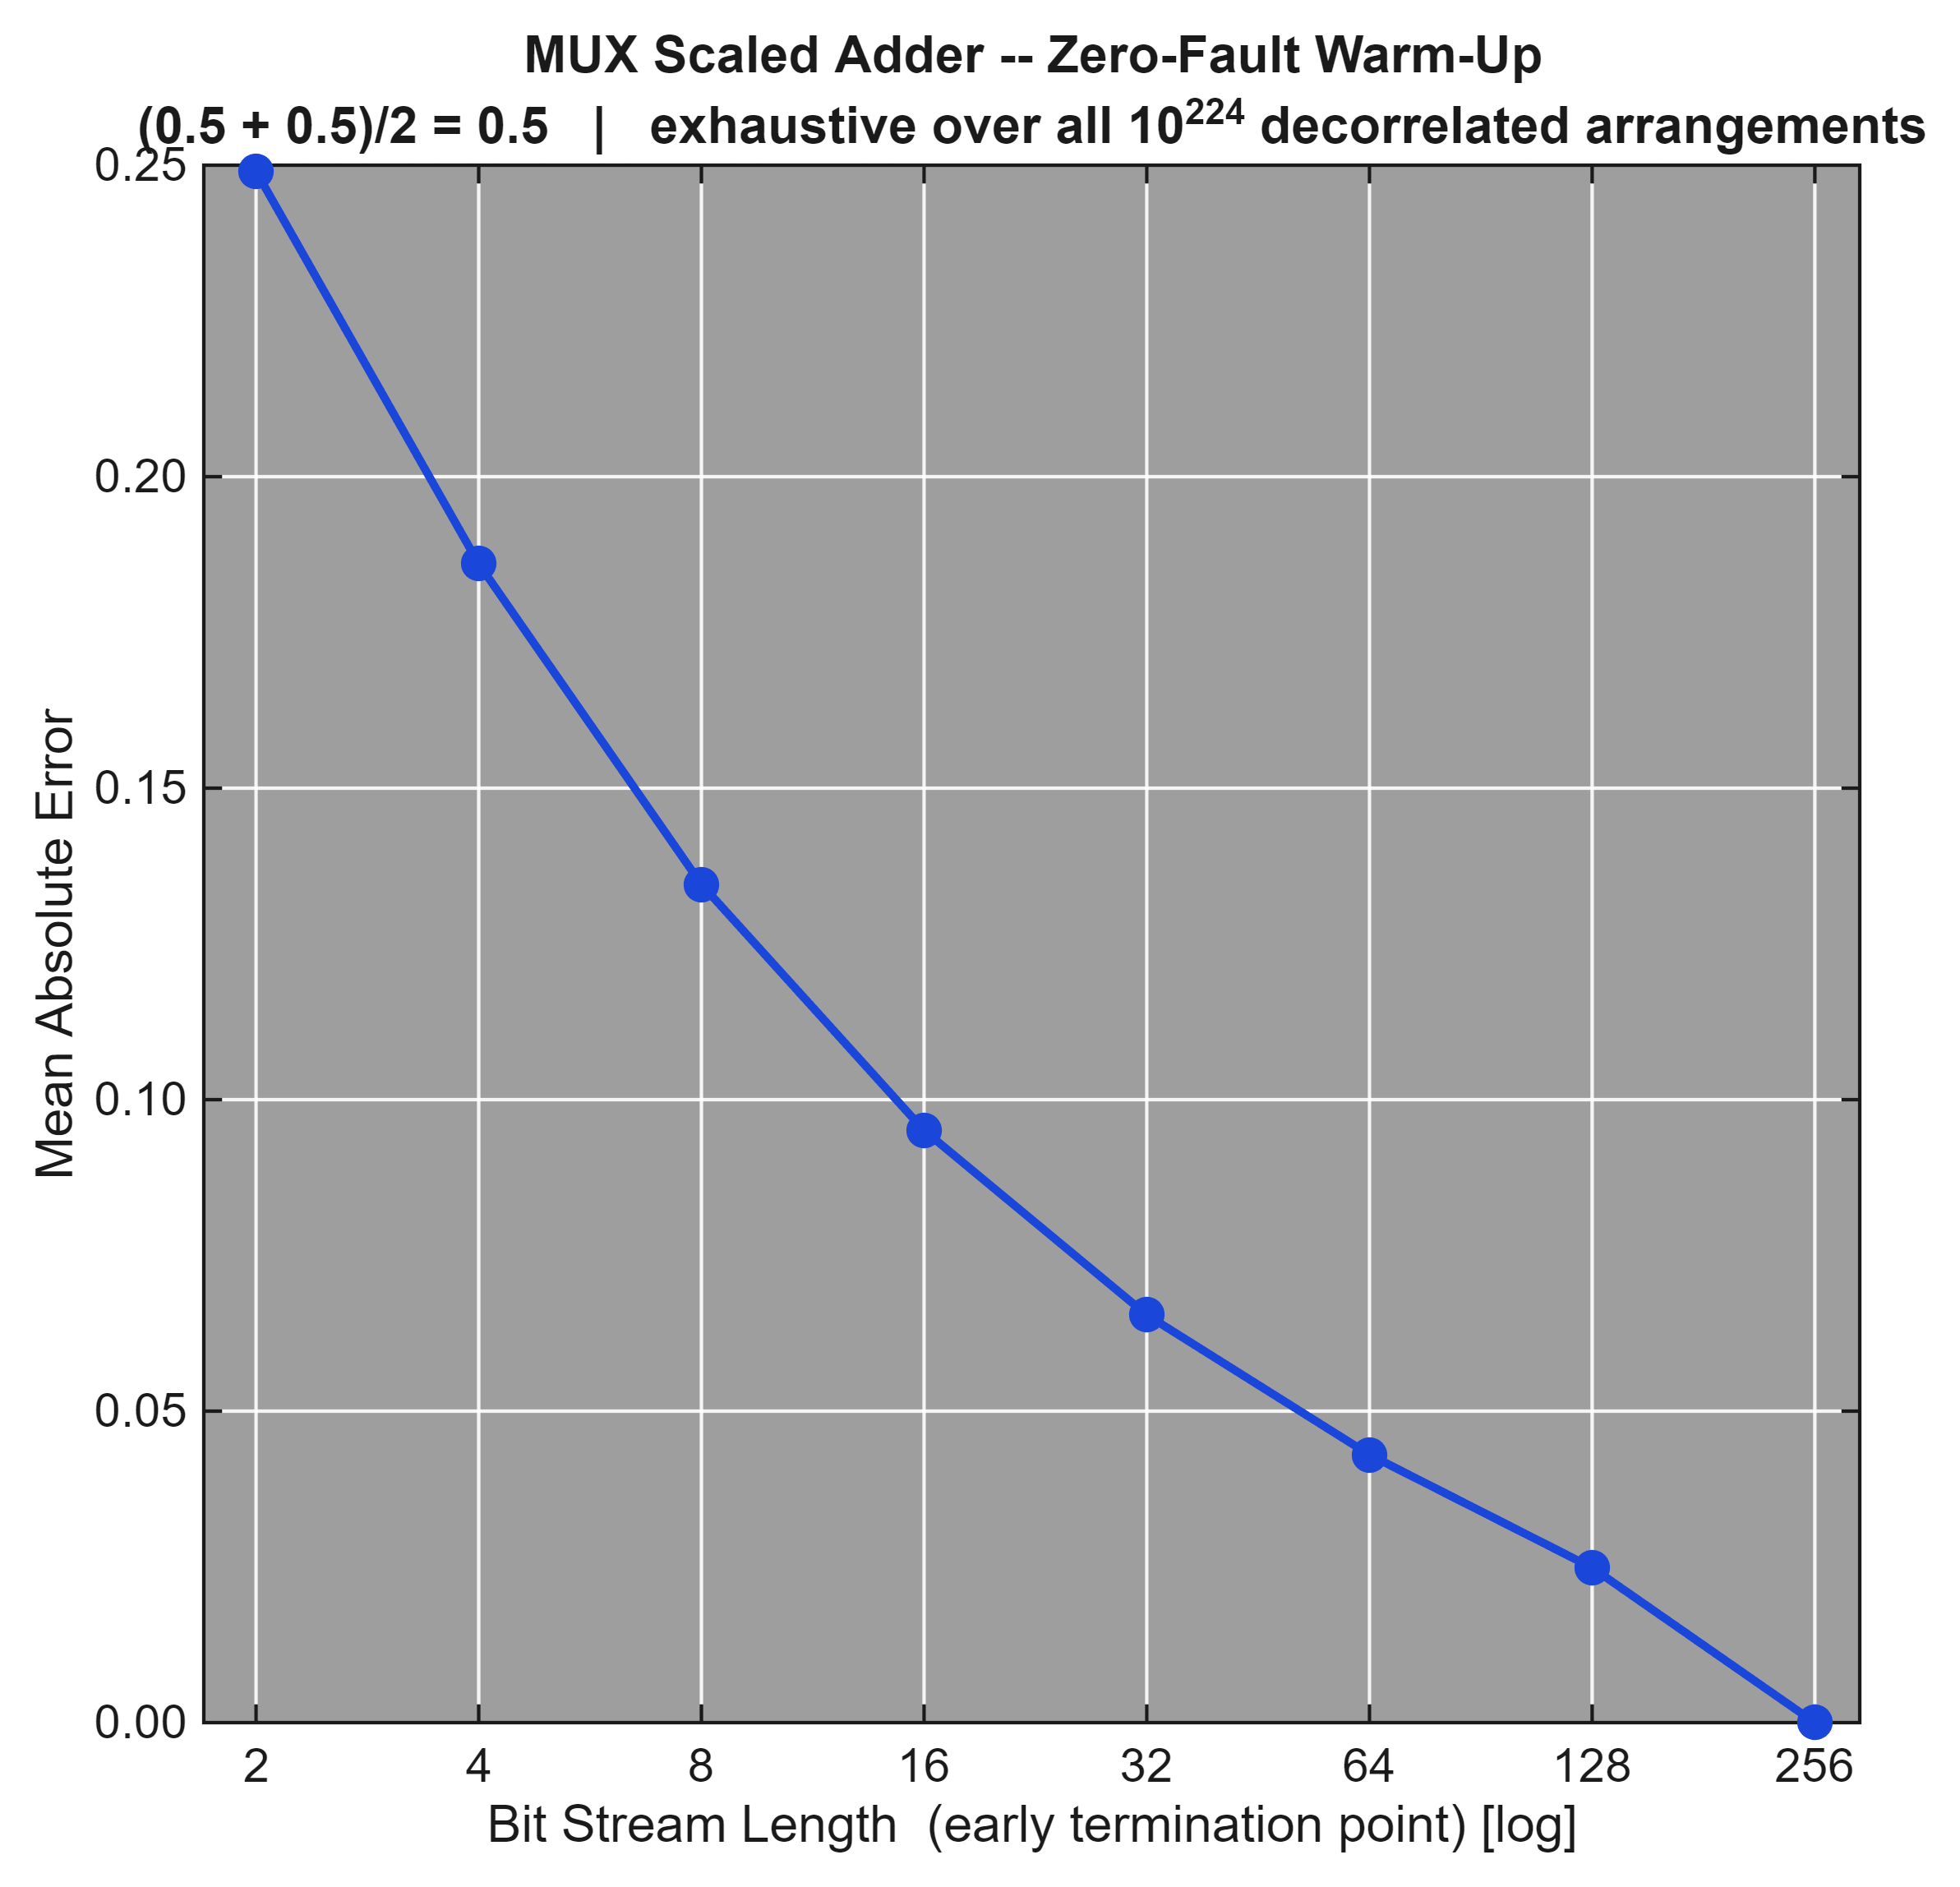

The table this chart was drawn from, first rows:
N, MeanEstimate, MeanAbsError, MinEstimate, MaxEstimate, Classes, Log10Arrangements
2, 0.5, 0.249, 0.00000000, 1, 3, 223.6
4, 0.5, 0.186, 0.00000000, 1, 5, 223.6
8, 0.5, 0.1346, 0.00000000, 1, 9, 223.6
16, 0.5, 0.09507, 0.00000000, 1, 17, 223.6
32, 0.5, 0.06545, 0.00000000, 1, 33, 223.6
64, 0.5, 0.043, 0.00000000, 1, 65, 223.6
128, 0.5, 0.02486, 0.00000000, 1, 129, 223.6
256, 0.5, 0.00000000, 0.5, 0.5, 1, 223.6
